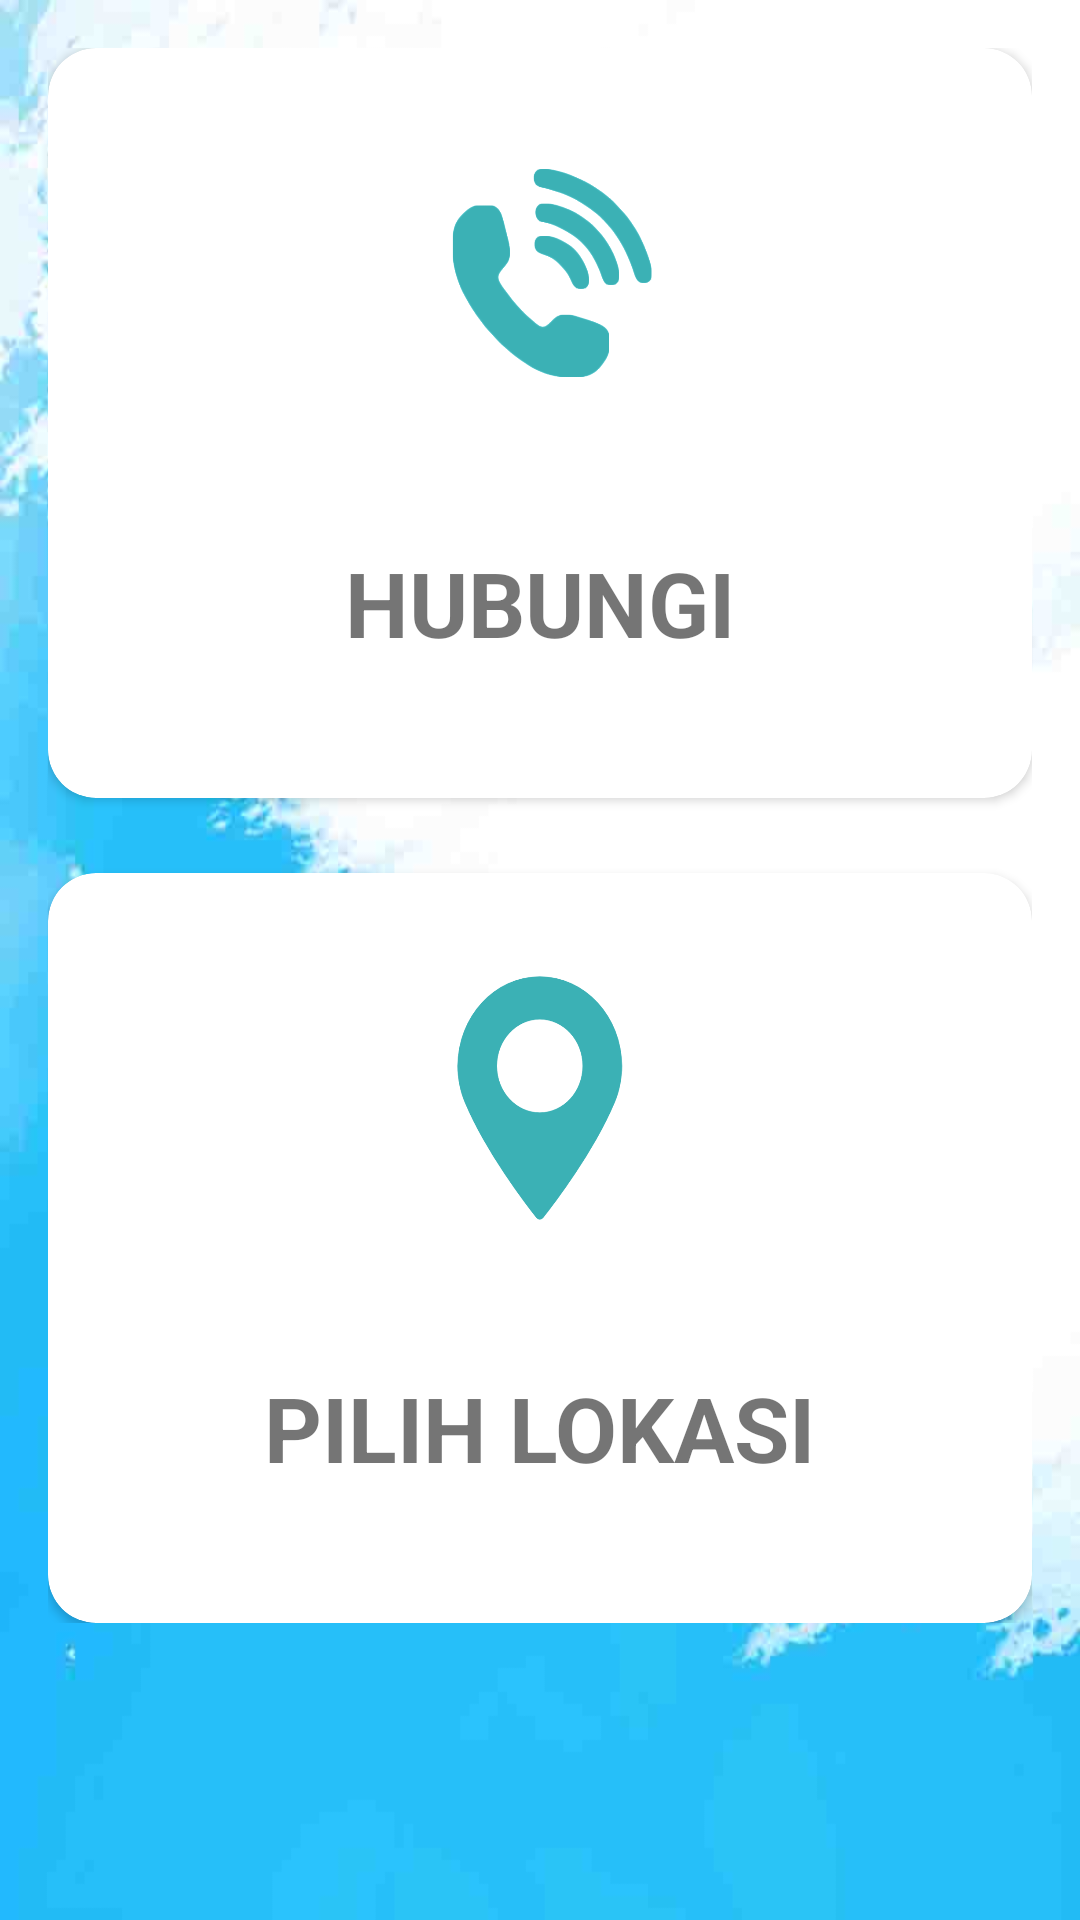

Here is an Android app screen rendered from its layout file. Give the layout XML and the strings, colors and styles it references.
<!-- AndroidManifest.xml: application theme AppTheme -->
<!-- res/layout/activity_fitur.xml -->
<?xml version="1.0" encoding="utf-8"?>
<android.support.constraint.ConstraintLayout xmlns:android="http://schemas.android.com/apk/res/android"
    xmlns:app="http://schemas.android.com/apk/res-auto"
    xmlns:tools="http://schemas.android.com/tools"
    android:layout_width="match_parent"
    android:layout_height="match_parent"
    android:paddingLeft="16dp"
    android:paddingTop="16dp"
    android:paddingRight="16dp"
    android:paddingBottom="16dp"
    android:orientation="vertical"
    tools:context=".FiturActivity"
    android:background="@drawable/background">

    <LinearLayout
        android:layout_width="match_parent"
        android:layout_height="wrap_content"
        android:orientation="vertical"
        tools:layout_editor_absoluteX="5dp"
        tools:layout_editor_absoluteY="25dp">

        <android.support.v7.widget.CardView
            android:layout_width="match_parent"
            android:layout_height="250dp"
            android:layout_weight="0.5"
            app:cardCornerRadius="16dp"
            android:id="@+id/Call"
            >
            <ImageView
                android:layout_width="150dp"
                android:layout_height="150dp"
                android:background="@drawable/telp"
                android:layout_gravity="center_horizontal"/>

            <TextView
                android:layout_width="wrap_content"
                android:layout_height="wrap_content"
                android:layout_gravity="center"
                android:layout_marginTop="60dp"
                android:fontFamily=""
                android:text="HUBUNGI"
                android:textSize="30dp"
                android:textStyle="bold" />


        </android.support.v7.widget.CardView>

        <android.support.v7.widget.CardView
            android:layout_width="match_parent"
            android:layout_height="0dp"
            android:layout_weight="0.3"
            app:cardBackgroundColor="@color/transparant">

        </android.support.v7.widget.CardView>

            <android.support.v7.widget.CardView
                android:layout_width="match_parent"
                android:layout_height="250dp"
                android:layout_weight="0.5"
                app:cardCornerRadius="16dp"
                android:layout_marginTop="25dp"
                android:id="@+id/Maps"
                >
                <ImageView
                    android:layout_width="150dp"
                    android:layout_height="150dp"
                    android:background="@drawable/lokasi"
                    android:layout_gravity="center_horizontal"/>

                <TextView
                    android:layout_width="wrap_content"
                    android:layout_height="wrap_content"
                    android:layout_gravity="center"
                    android:layout_marginTop="60dp"
                    android:fontFamily=""
                    android:text="PILIH LOKASI"
                    android:textSize="30dp"
                    android:textStyle="bold" />


            </android.support.v7.widget.CardView>


    </LinearLayout>

</android.support.constraint.ConstraintLayout>
<!-- resources referenced by this layout -->
<resources>
  <color name="transparant">#00a4698f</color>
  <!-- drawable background: jpg bitmap (drawable, 34403 bytes) -->
  <!-- drawable lokasi: png bitmap (drawable, 35238 bytes) -->
  <!-- drawable telp: png bitmap (drawable, 56167 bytes) -->
  <style name="AppTheme" parent="Theme.AppCompat.Light.DarkActionBar">
          
          <item name="colorPrimary">@color/colorPrimary</item>
          <item name="colorPrimaryDark">@color/colorPrimaryDark</item>
          <item name="colorAccent">@color/colorAccent</item>
      </style>
  <color name="colorPrimary">#dcdcdc</color>
  <color name="colorPrimaryDark">#dfdfdf</color>
  <color name="colorAccent">#39adb7</color>
</resources>
